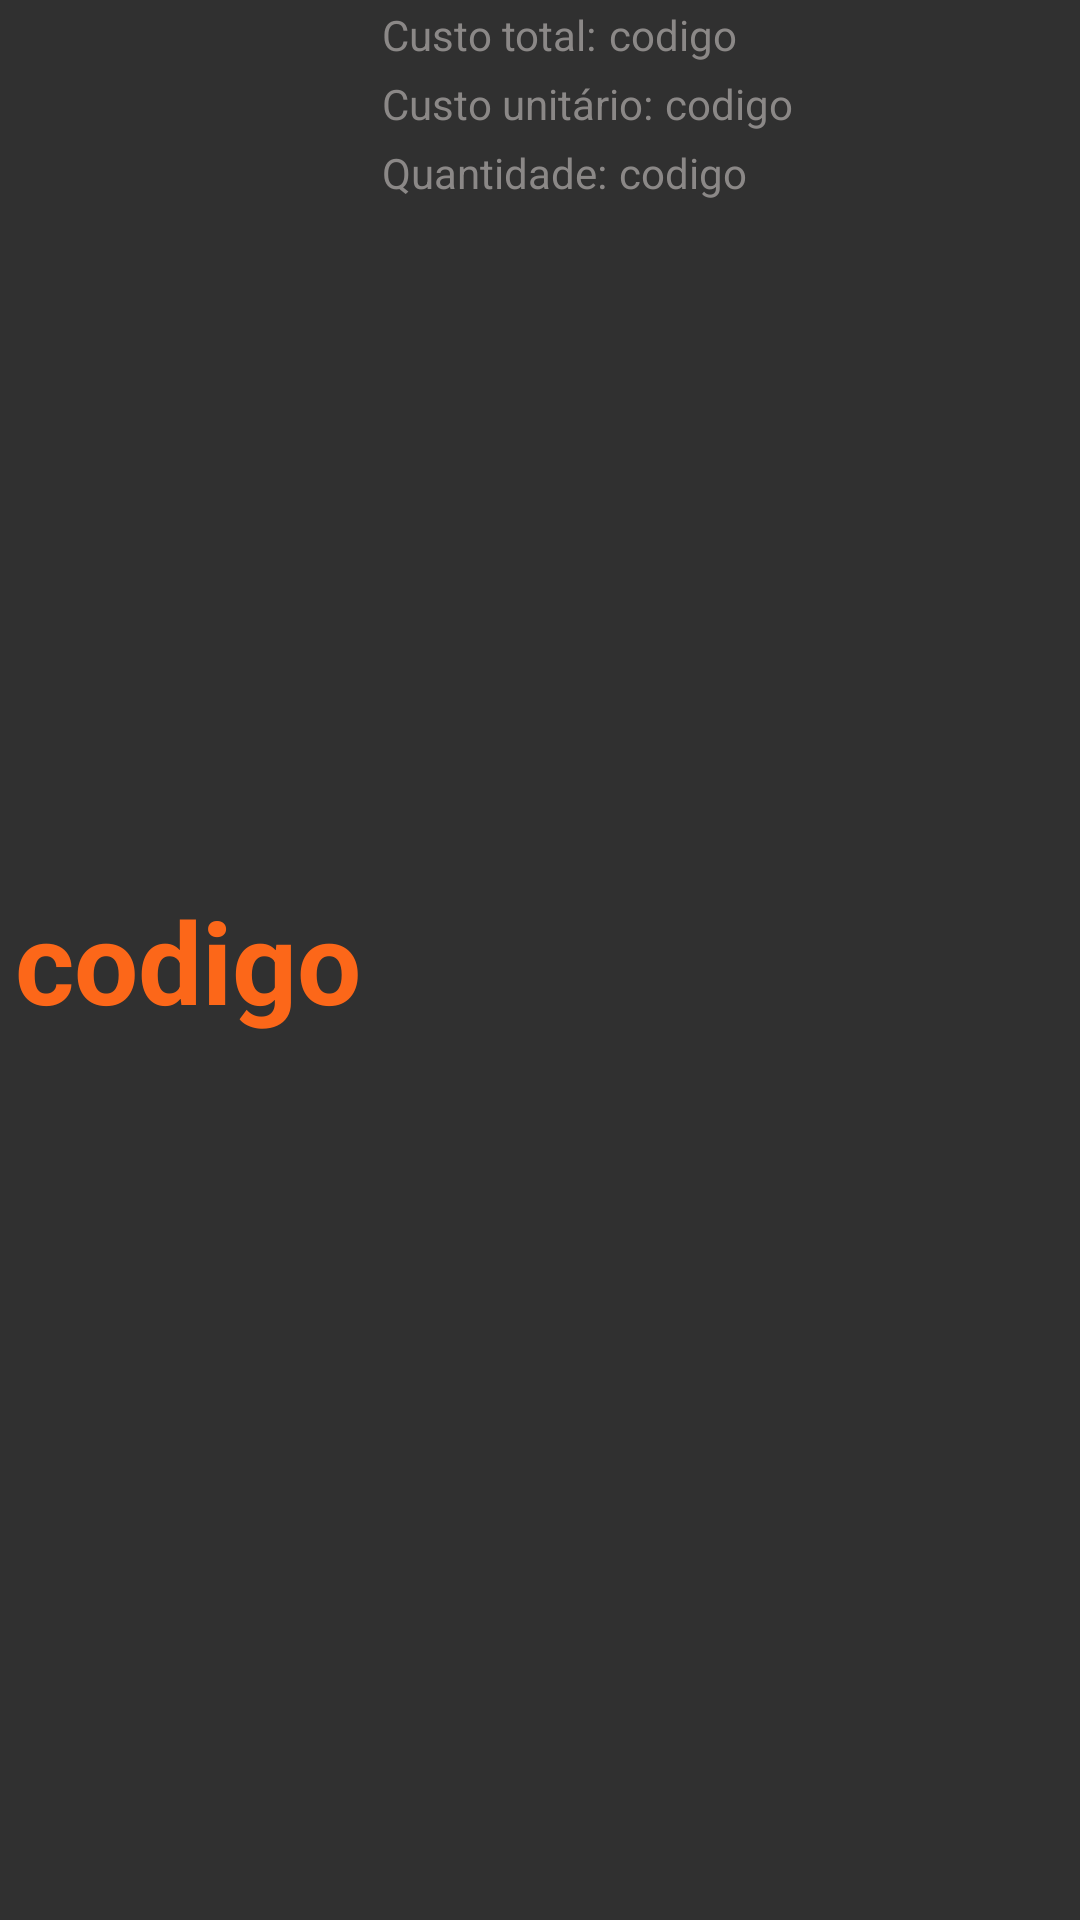

Reconstruct the res/layout file that produces this screen, plus the resources it refers to.
<!-- AndroidManifest.xml: application theme AppTheme.Mcao -->
<!-- res/layout/card_carteira_acao.xml -->
<RelativeLayout xmlns:android="http://schemas.android.com/apk/res/android"
    android:layout_width="match_parent"
    android:layout_height="@dimen/list_item_height">

    <TextView
        android:id="@+id/codAcao"
        style="@style/AppTheme.Mcao.TextoCodigoGrande"
        android:layout_height="wrap_content"
        android:layout_width="wrap_content"
        android:text="@string/element_text"
        android:layout_centerVertical="true"
        android:layout_alignParentLeft="true"
        android:layout_alignParentStart="true" />


    <TextView
        android:id="@+id/labelValorTotal"
        android:layout_width="wrap_content"
        android:layout_height="wrap_content"
        android:layout_toRightOf="@id/codAcao"
        android:layout_alignParentTop="true"
        style="@style/AppTheme.Mcao.TextoLabelCard"
        android:text="@string/labelCustoTotal"/>

    <TextView
        android:id="@+id/custoTotal"
        android:layout_width="wrap_content"
        android:layout_height="wrap_content"
        android:textColor="@color/colorMcaoGrey"
        android:text="@string/element_text"
        style="@style/AppTheme.Mcao.TextoLabel"
        android:layout_alignParentTop="true"
        android:layout_toRightOf="@id/labelValorTotal"

        />

    <TextView
        android:id="@+id/labelValorUnitario"
        android:layout_width="wrap_content"
        android:layout_height="wrap_content"
        android:layout_toRightOf="@id/codAcao"
        android:layout_below="@id/labelValorTotal"
        style="@style/AppTheme.Mcao.TextoLabelCard"
        android:text="@string/labelCustoUnitario"/>

    <TextView
        android:id="@+id/custoUnitario"
        android:layout_width="wrap_content"
        android:layout_height="wrap_content"
        android:textColor="@color/colorMcaoGrey"
        android:text="@string/element_text"
        style="@style/AppTheme.Mcao.TextoLabel"
        android:layout_toRightOf="@id/labelValorUnitario"
        android:layout_below="@id/labelValorTotal"/>

    <TextView
        android:id="@+id/labelQuantidade"
        android:layout_width="wrap_content"
        android:layout_height="wrap_content"
        style="@style/AppTheme.Mcao.TextoLabelCard"
        android:text="@string/labelQuantidade"
        android:layout_toRightOf="@id/codAcao"
        android:layout_below="@id/labelValorUnitario"/>

    <TextView
        android:id="@+id/quantidade"
        android:layout_width="wrap_content"
        android:layout_height="wrap_content"
        android:textColor="@color/colorMcaoGrey"
        android:text="@string/element_text"
        style="@style/AppTheme.Mcao.TextoLabel"
        android:layout_toRightOf="@id/labelQuantidade"
        android:layout_below="@id/labelValorUnitario"/>
</RelativeLayout>
<!-- resources referenced by this layout -->
<resources>
  <color name="colorMcaoGrey">#8b8887</color>
  <dimen name="list_item_height">72dp</dimen>
  <string name="element_text">codigo</string>
  <string name="labelCustoTotal">Custo total:</string>
  <string name="labelCustoUnitario">Custo unitário:</string>
  <string name="labelQuantidade">Quantidade:</string>
  <style name="AppTheme.Mcao.TextoCodigoGrande">
          <item name="android:textSize">38dp</item>
          <item name="android:textColor">@color/colorMcaoOragen</item>
          <item name="android:paddingRight">5dp</item>
          <item name="android:paddingLeft">5dp</item>
          <item name="android:textStyle">bold</item>
          <item name="android:layout_gravity">center</item>
      </style>
  <style name="AppTheme.Mcao.TextoLabel">
          <item name="android:padding">2dp</item>
      </style>
  <style name="AppTheme.Mcao.TextoLabelCard" parent="TextAppearance.StatusBar.EventContent.Title">
          <item name="android:padding">2dp</item>
          <item name="android:textColor">@color/colorMcaoGrey</item>
      </style>
  <style name="AppTheme.Mcao" parent="Theme.AppCompat.NoActionBar">
          <item name="colorPrimary">@color/colorPrimary</item>
          <item name="colorPrimaryDark">@color/colorPrimaryDark</item>
          <item name="colorAccent">@color/colorAccent</item>
      </style>
  <color name="colorMcaoOragen">#fc6719</color>
  <color name="colorPrimary">#008aad</color>
  <color name="colorPrimaryDark">#004a5c</color>
  <color name="colorAccent">#fc6719</color>
</resources>
